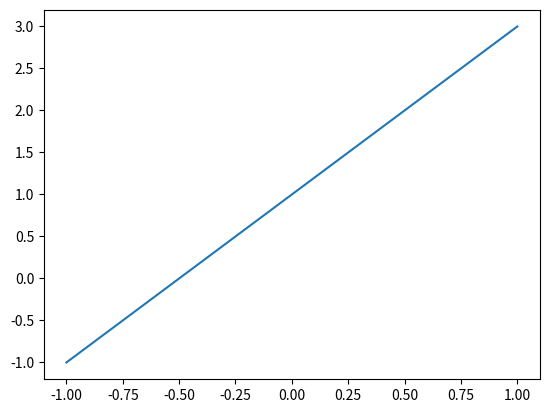
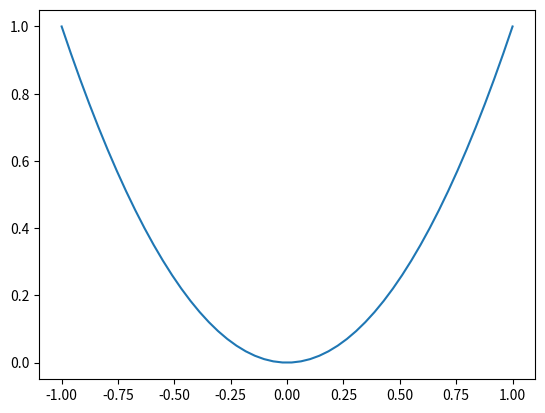
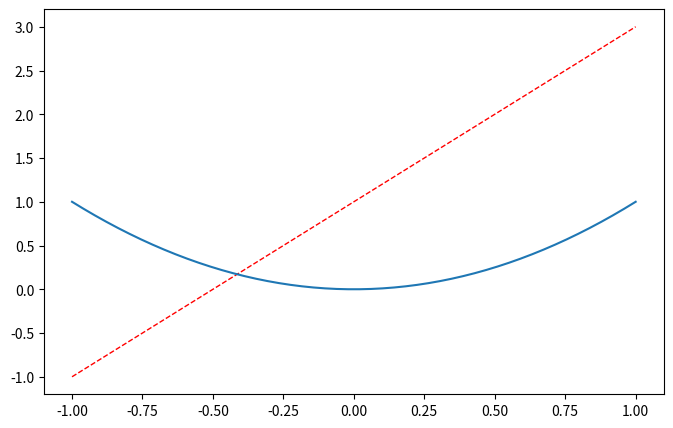

Write the Python code that produced these figures, in order.
import matplotlib.pyplot as plt
import numpy as np

x = np.linspace(-1,1,50)
y1 = 2*x+1
y2 = x**2
y3 = x**2

plt.figure()
plt.plot(x,y1)

plt.figure()
plt.plot(x,y2)

plt.figure(num='5',figsize=(8,5))
plt.plot(x,y1,color='red',linewidth=1.0,linestyle='--')
plt.plot(x,y3)

plt.show()